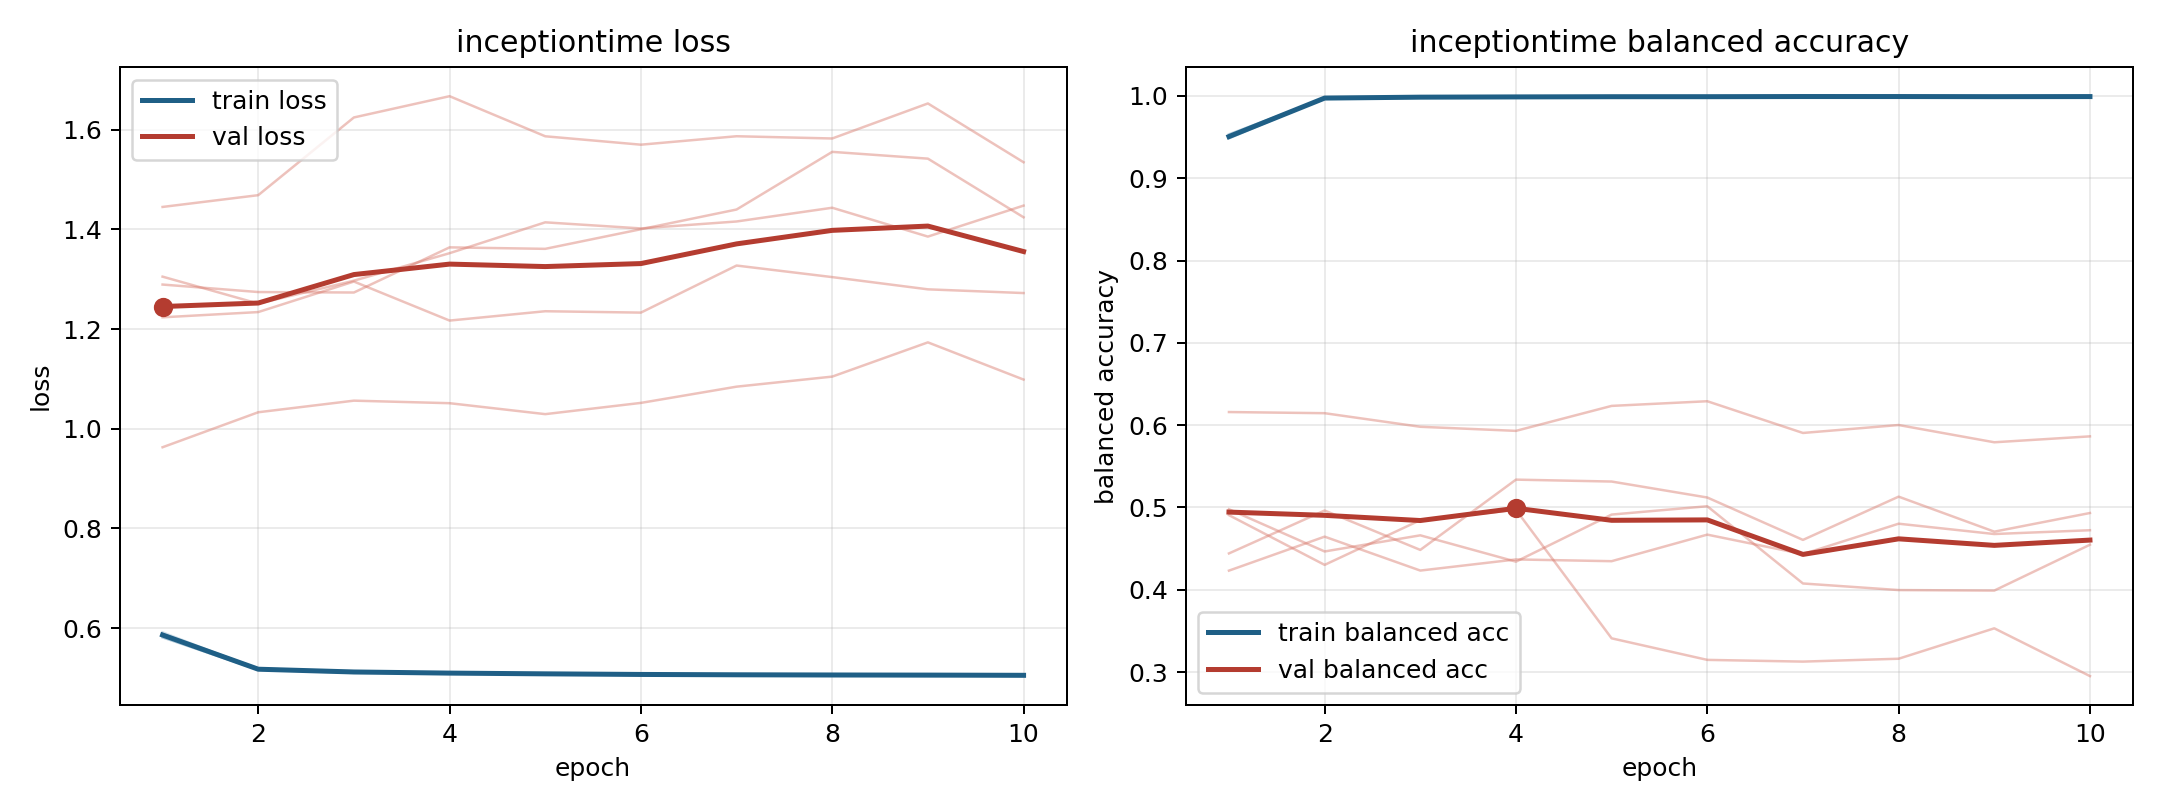

Data behind this chart, as committed beside it:
model, fold, epoch, train_loss, train_balanced_accuracy, val_loss, val_balanced_accuracy
inceptiontime, 1, 1, 0.5914, 0.9484, 0.9629, 0.616
inceptiontime, 1, 2, 0.517, 0.9976, 1.033, 0.6146
inceptiontime, 1, 3, 0.5112, 0.9988, 1.056, 0.5981
inceptiontime, 1, 4, 0.5094, 0.9992, 1.051, 0.5931
inceptiontime, 1, 5, 0.5085, 0.999, 1.029, 0.6234
inceptiontime, 1, 6, 0.5056, 0.9995, 1.052, 0.6291
inceptiontime, 1, 7, 0.5054, 0.9995, 1.084, 0.5905
inceptiontime, 1, 8, 0.5053, 0.9996, 1.105, 0.6002
inceptiontime, 1, 9, 0.5053, 0.9991, 1.173, 0.5792
inceptiontime, 1, 10, 0.5044, 0.9994, 1.099, 0.5864
inceptiontime, 2, 1, 0.5882, 0.9494, 1.305, 0.4907
inceptiontime, 2, 2, 0.5189, 0.9977, 1.251, 0.4303
inceptiontime, 2, 3, 0.5121, 0.9988, 1.297, 0.4847
inceptiontime, 2, 4, 0.5096, 0.999, 1.352, 0.4972
inceptiontime, 2, 5, 0.5086, 0.9989, 1.414, 0.3411
inceptiontime, 2, 6, 0.508, 0.9989, 1.402, 0.3149
inceptiontime, 2, 7, 0.5061, 0.9995, 1.416, 0.3128
inceptiontime, 2, 8, 0.506, 0.9989, 1.443, 0.3163
inceptiontime, 2, 9, 0.5074, 0.9982, 1.386, 0.3532
inceptiontime, 2, 10, 0.5052, 0.9992, 1.448, 0.2952
inceptiontime, 3, 1, 0.5814, 0.9528, 1.224, 0.4442
inceptiontime, 3, 2, 0.5165, 0.997, 1.234, 0.4963
inceptiontime, 3, 3, 0.5101, 0.9987, 1.295, 0.4485
inceptiontime, 3, 4, 0.5098, 0.9985, 1.217, 0.5338
inceptiontime, 3, 5, 0.5073, 0.9994, 1.236, 0.5315
inceptiontime, 3, 6, 0.5066, 0.9991, 1.233, 0.5121
inceptiontime, 3, 7, 0.5066, 0.999, 1.327, 0.4606
inceptiontime, 3, 8, 0.5051, 0.9996, 1.304, 0.5132
inceptiontime, 3, 9, 0.5056, 0.9994, 1.28, 0.4707
inceptiontime, 3, 10, 0.5038, 0.9996, 1.272, 0.4933
inceptiontime, 4, 1, 0.5815, 0.9534, 1.445, 0.4233
inceptiontime, 4, 2, 0.5165, 0.9969, 1.469, 0.4646
inceptiontime, 4, 3, 0.513, 0.9979, 1.625, 0.4234
inceptiontime, 4, 4, 0.5091, 0.9986, 1.667, 0.4369
inceptiontime, 4, 5, 0.5077, 0.9991, 1.587, 0.4348
inceptiontime, 4, 6, 0.5073, 0.9985, 1.57, 0.467
inceptiontime, 4, 7, 0.5067, 0.9991, 1.587, 0.4434
inceptiontime, 4, 8, 0.5051, 0.9993, 1.582, 0.4803
inceptiontime, 4, 9, 0.5037, 0.9997, 1.653, 0.4678
inceptiontime, 4, 10, 0.5062, 0.9985, 1.535, 0.4724
inceptiontime, 5, 1, 0.5882, 0.9489, 1.289, 0.4979
inceptiontime, 5, 2, 0.5185, 0.9977, 1.274, 0.4466
inceptiontime, 5, 3, 0.5133, 0.9984, 1.273, 0.4662
inceptiontime, 5, 4, 0.5105, 0.9988, 1.364, 0.4342
inceptiontime, 5, 5, 0.509, 0.9987, 1.361, 0.4914
inceptiontime, 5, 6, 0.5073, 0.9993, 1.4, 0.5015
inceptiontime, 5, 7, 0.5067, 0.9991, 1.44, 0.4077
inceptiontime, 5, 8, 0.5078, 0.9988, 1.556, 0.3997
inceptiontime, 5, 9, 0.5064, 0.9991, 1.542, 0.3991
inceptiontime, 5, 10, 0.5066, 0.9993, 1.424, 0.4548
